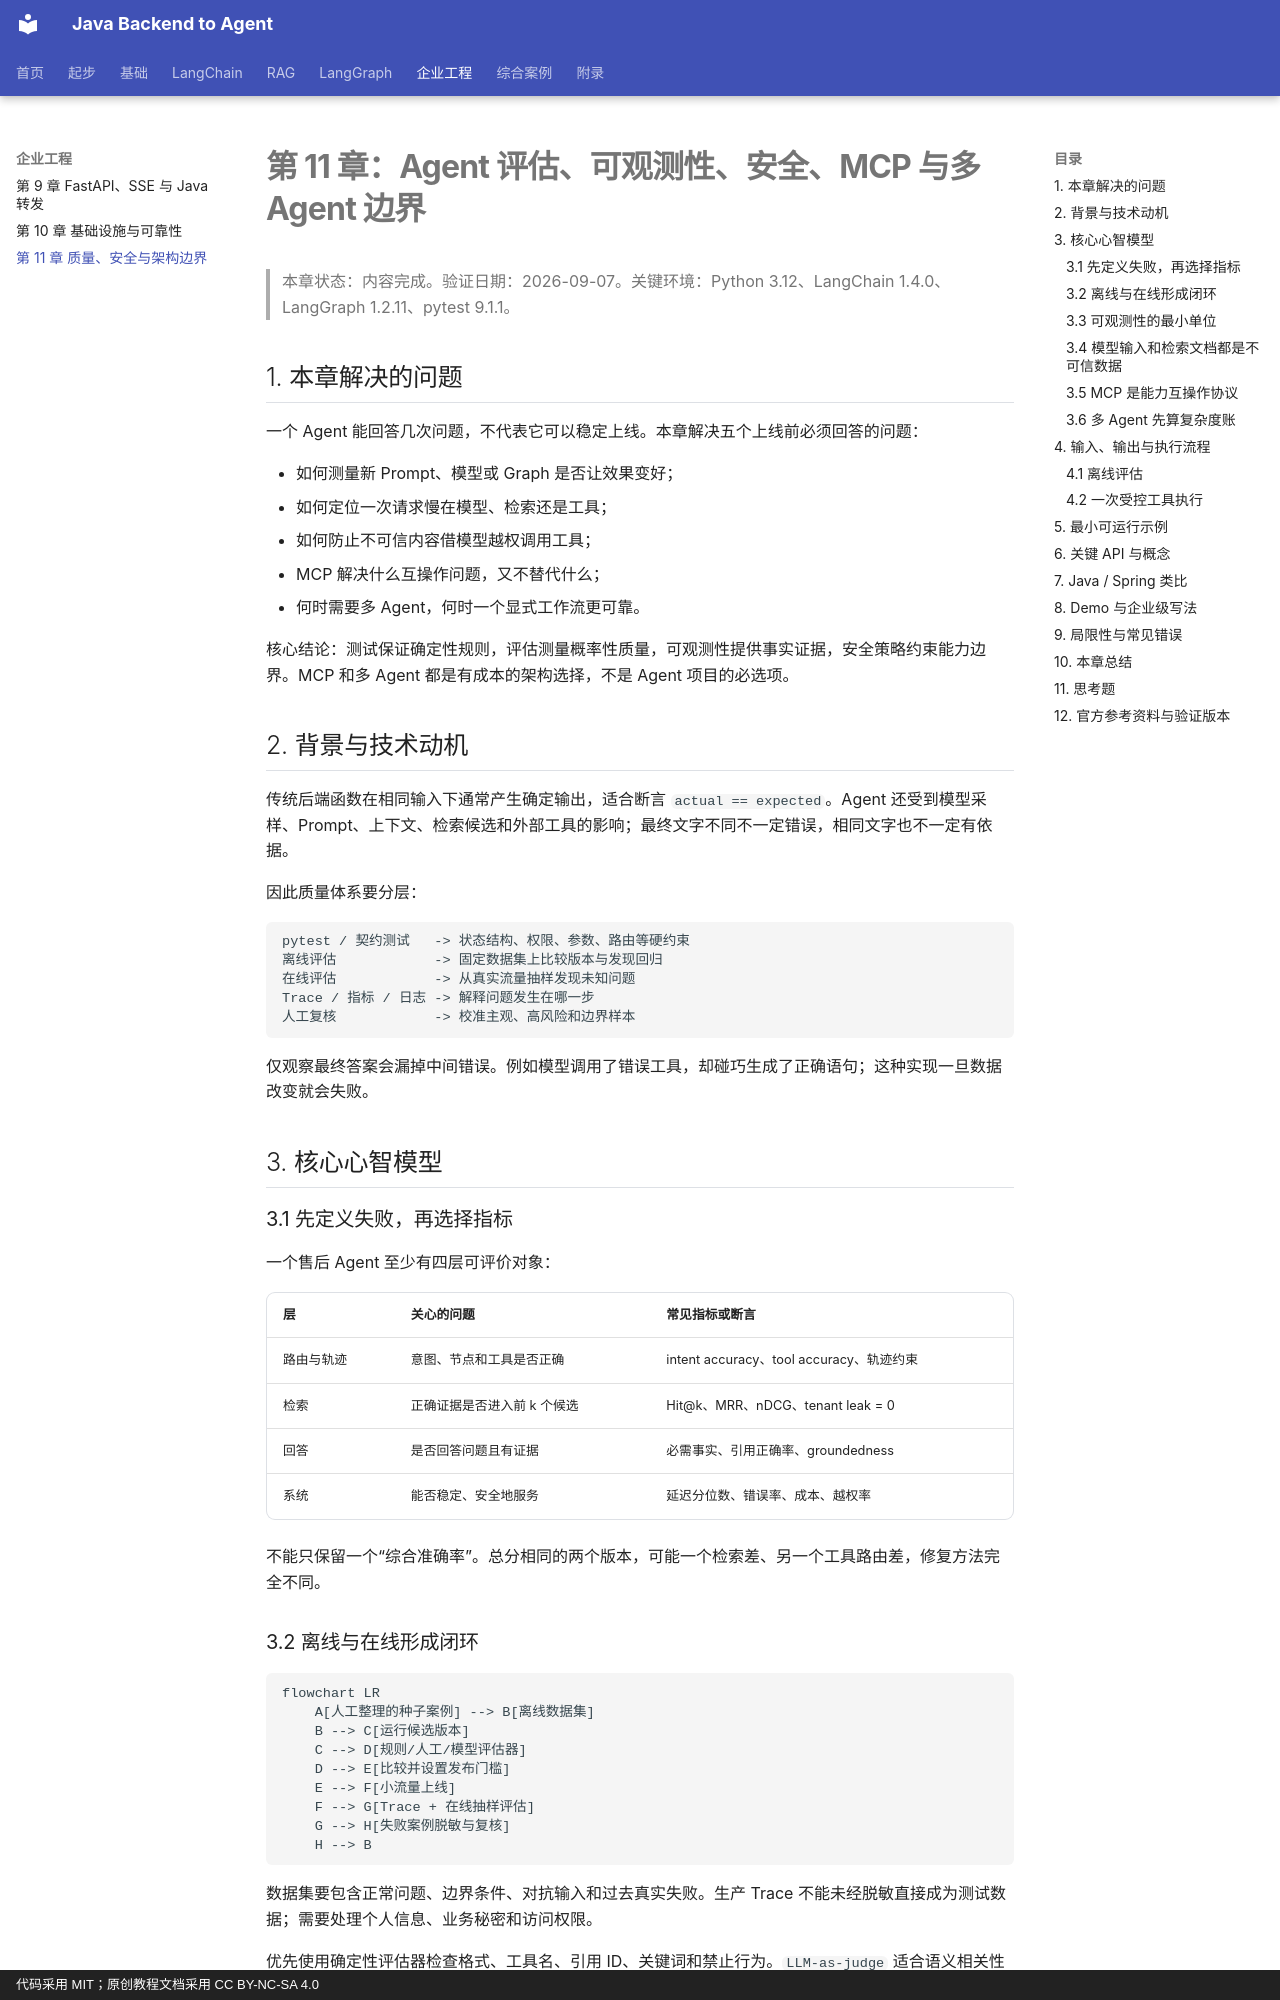

repository: MIRS571/java-backend-to-agent · page: chapter11/quality-security-and-boundaries/index.html · generator: mkdocs · copyright: 代码采用 MIT；原创教程文档采用 CC BY-NC-SA 4.0

# 第 11 章：Agent 评估、可观测性、安全、MCP 与多 Agent 边界

> 本章状态：内容完成。验证日期：2026-09-07。关键环境：Python 3.12、LangChain 1.4.0、LangGraph 1.2.11、pytest 9.1.1。

## 1. 本章解决的问题

一个 Agent 能回答几次问题，不代表它可以稳定上线。本章解决五个上线前必须回答的问题：

- 如何测量新 Prompt、模型或 Graph 是否让效果变好；
- 如何定位一次请求慢在模型、检索还是工具；
- 如何防止不可信内容借模型越权调用工具；
- MCP 解决什么互操作问题，又不替代什么；
- 何时需要多 Agent，何时一个显式工作流更可靠。

核心结论：测试保证确定性规则，评估测量概率性质量，可观测性提供事实证据，安全策略约束能力边界。MCP 和多 Agent 都是有成本的架构选择，不是 Agent 项目的必选项。

## 2. 背景与技术动机

传统后端函数在相同输入下通常产生确定输出，适合断言 `actual == expected`。Agent 还受到模型采样、Prompt、上下文、检索候选和外部工具的影响；最终文字不同不一定错误，相同文字也不一定有依据。

因此质量体系要分层：

```text
pytest / 契约测试   -> 状态结构、权限、参数、路由等硬约束
离线评估            -> 固定数据集上比较版本与发现回归
在线评估            -> 从真实流量抽样发现未知问题
Trace / 指标 / 日志 -> 解释问题发生在哪一步
人工复核            -> 校准主观、高风险和边界样本
```

仅观察最终答案会漏掉中间错误。例如模型调用了错误工具，却碰巧生成了正确语句；这种实现一旦数据改变就会失败。

## 3. 核心心智模型

### 3.1 先定义失败，再选择指标

一个售后 Agent 至少有四层可评价对象：

| 层 | 关心的问题 | 常见指标或断言 |
| --- | --- | --- |
| 路由与轨迹 | 意图、节点和工具是否正确 | intent accuracy、tool accuracy、轨迹约束 |
| 检索 | 正确证据是否进入前 k 个候选 | Hit@k、MRR、nDCG、tenant leak = 0 |
| 回答 | 是否回答问题且有证据 | 必需事实、引用正确率、groundedness |
| 系统 | 能否稳定、安全地服务 | 延迟分位数、错误率、成本、越权率 |

不能只保留一个“综合准确率”。总分相同的两个版本，可能一个检索差、另一个工具路由差，修复方法完全不同。

### 3.2 离线与在线形成闭环

```mermaid
flowchart LR
    A[人工整理的种子案例] --> B[离线数据集]
    B --> C[运行候选版本]
    C --> D[规则/人工/模型评估器]
    D --> E[比较并设置发布门槛]
    E --> F[小流量上线]
    F --> G[Trace + 在线抽样评估]
    G --> H[失败案例脱敏与复核]
    H --> B
```

数据集要包含正常问题、边界条件、对抗输入和过去真实失败。生产 Trace 不能未经脱敏直接成为测试数据；需要处理个人信息、业务秘密和访问权限。

优先使用确定性评估器检查格式、工具名、引用 ID、关键词和禁止行为。`LLM-as-judge` 适合语义相关性等模糊标准，但自身也有偏差、波动和成本，必须用人工标注样本校准，重要决策还应重复运行或人工复核。
